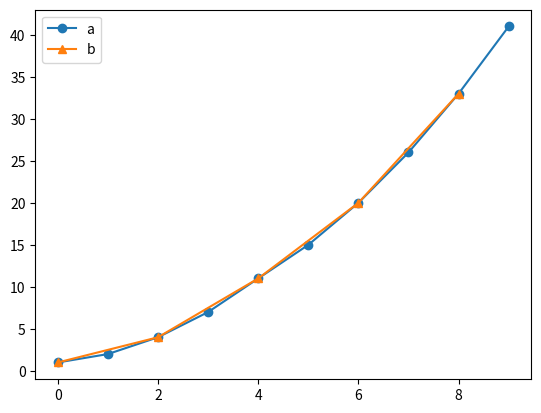

Generate this figure with matplotlib:
import numpy as np
import matplotlib.pyplot as plt

a = [1, 2, 4, 7, 11, 15, 20, 26, 33, 41]
b = []

x1 = np.arange(len(a))
x2 = []
for i in range(len(a)):
    if i % 2 == 0:
        x2.append(np.arange(len(a))[i])

for i in range(len(a)):
    if i % 2 == 0:
        b.append(a[i])
plt.plot(x1, a, marker='o', label='a')
plt.plot(x2, b, marker='^', label='b')
plt.legend()
plt.show()

